Run: headless pygame with SDL's dummy video driver; simulated clock (each Clock.tick advances the game by its frame time, no real sleeping); random seed 0; keys injected as events and as key.get_pressed() state; no mouse input.
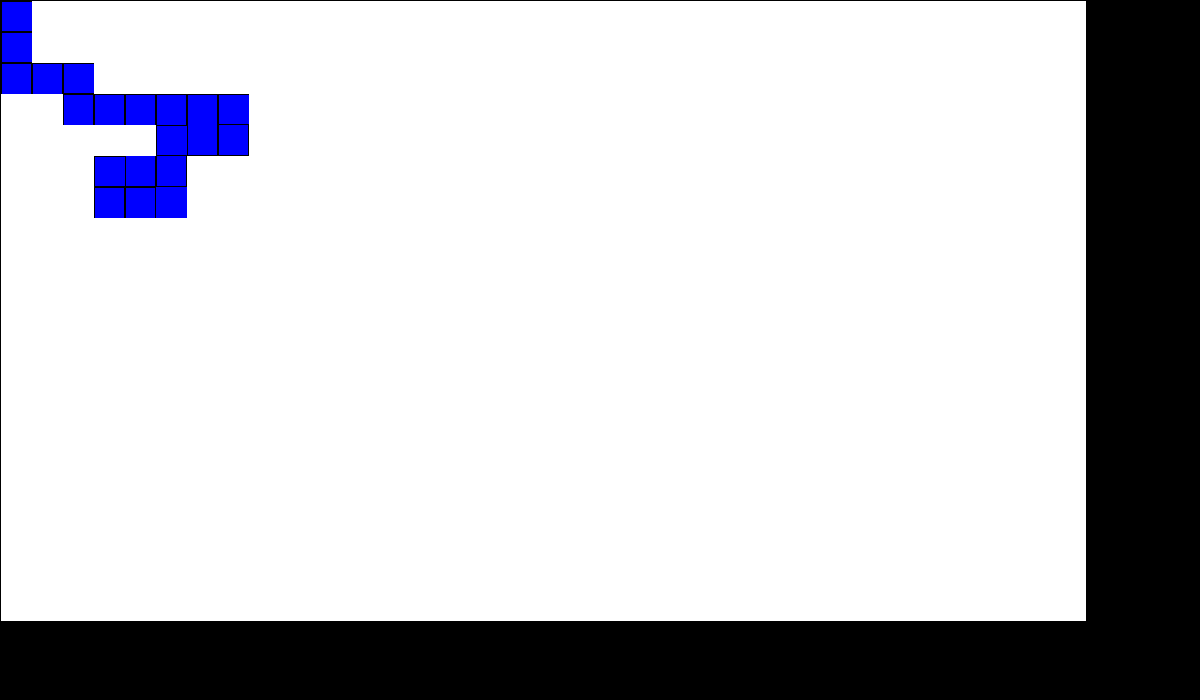
Frame 1 of 4 · flips 1–60 · no input
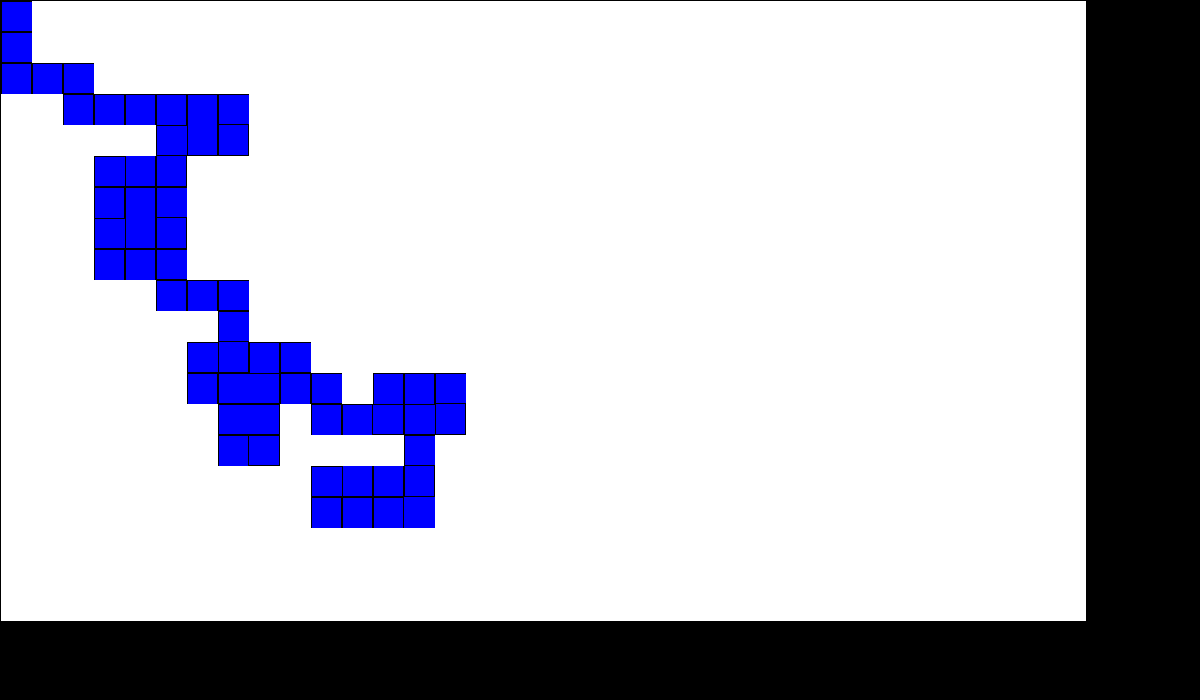
Frame 2 of 4 · flips 61–180 · tapped SPACE, RETURN · held RIGHT (→), D
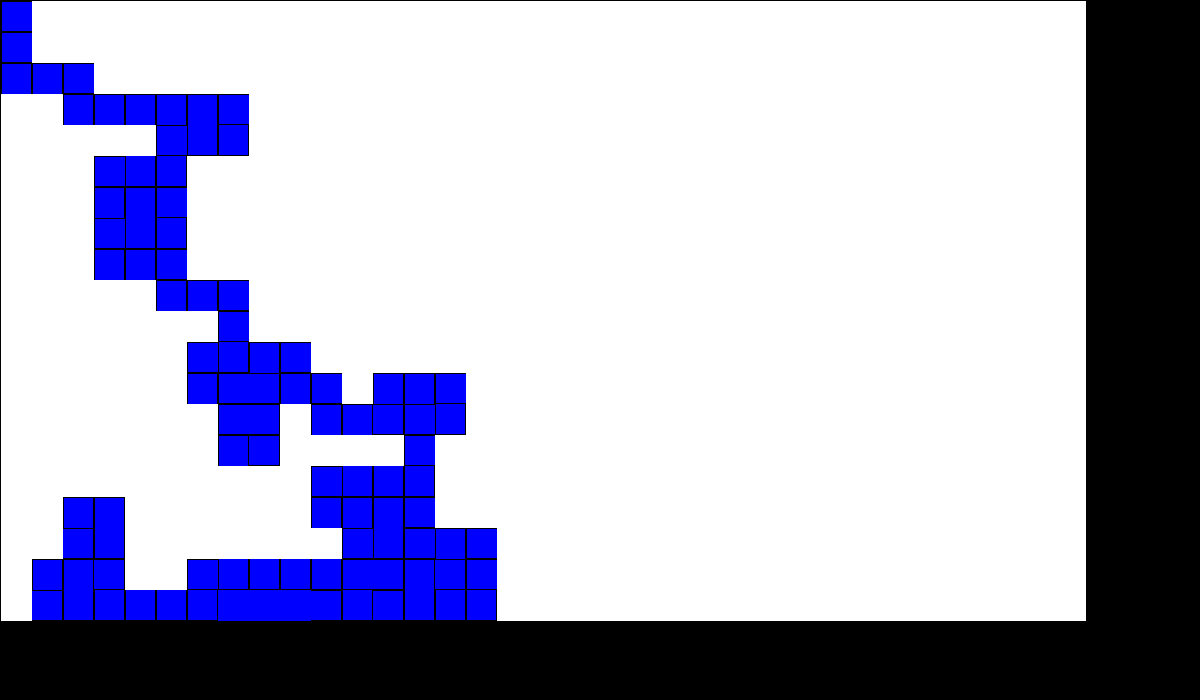
Frame 3 of 4 · flips 181–300 · held DOWN (↓), S
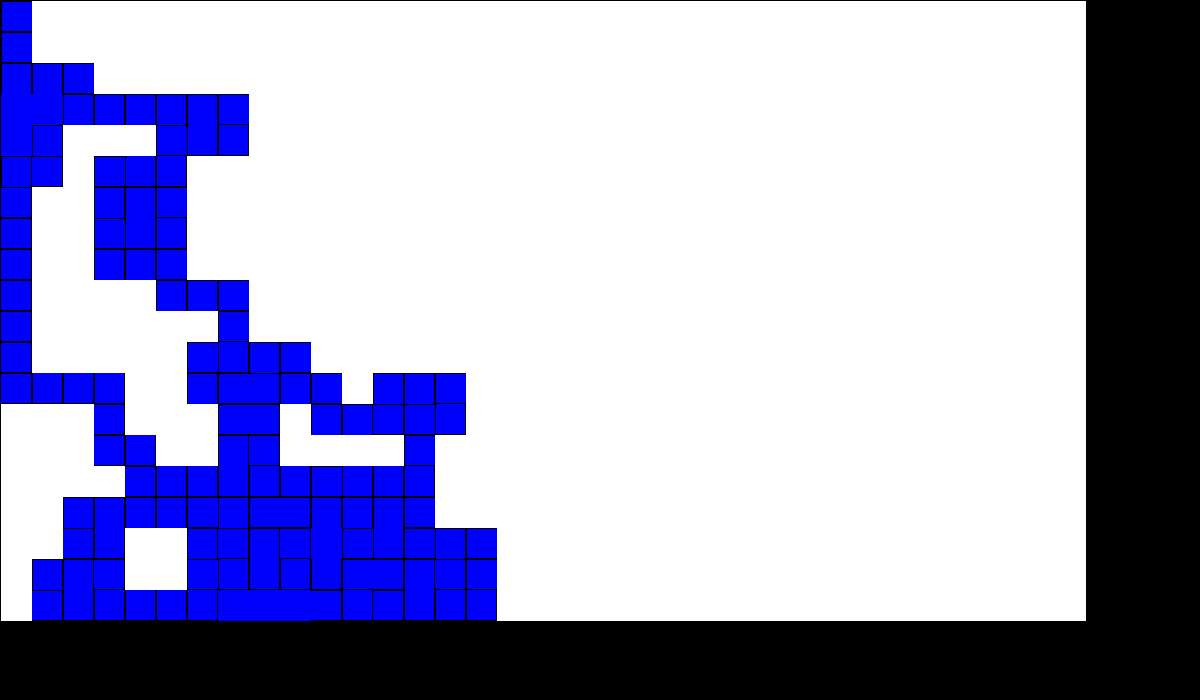
Frame 4 of 4 · flips 301–420 · held LEFT (←), A, UP (↑), W

The pygame program that drew these frames:

import random
import pygame
import time

pygame.init()

WHITE = (255,255,255)
GREY = (20,20,20)
BLACK = (0,0,0)
PURPLE = (100,0,100)
RED = (255,0,0)
BLUE = (0, 0, 255)

size = (1200,700)
screen = pygame.display.set_mode(size)

pygame.display.set_caption("Maze Generator")

done = False
clock = pygame.time.Clock()

width = 25
cols = int(size[0] / width)
rows = int(size[1] / width)

# This sets the WIDTH and HEIGHT of each grid location
WIDTH = 30
HEIGHT = 30
# This sets the margin between each cell
MARGIN = 1

ROWS = 20
COLUMNS = 35

# Draw the grid
for row in range(ROWS):
    for column in range(COLUMNS):
        color = WHITE
        pygame.draw.rect(screen,
                            color,
                            [(MARGIN + WIDTH) * column + MARGIN,
                            (MARGIN + HEIGHT) * row + MARGIN,
                            WIDTH + MARGIN ,
                            HEIGHT + MARGIN ])
pygame.display.flip()
pygame.display.update()

done = False
current_cell = (0,0)
next_cell = (0,0)
visited_cells = []
next_cells = []
stack = []
walls = [True, True, True, True]
x = 0
y = 0
top = (0,0)
bottom = (0,0)
left = (0,0)
right = (0,0)
diagonal = (0,0)

while not done:

    time.sleep(0.005)
    y,x = current_cell
    visited_cells.append(current_cell)

    if y-1 >= 0:                #check top cell
        top = (y-1, x)
        if top not in visited_cells and top not in next_cells:
            next_cells.append(top)
    
    if x-1 >= 0 :              #check left cell
        left = (y, x-1)
        if left not in visited_cells and left not in next_cells:
            next_cells.append(left)
    
    if y+1 <= COLUMNS -1:        #check bottom cell  
        bottom = (y+1, x)
        if bottom not in visited_cells and bottom not in next_cells:
            next_cells.append(bottom)
    
    if x+1 <= ROWS -1:     #check right cell
        right = (y, x+1)
        if right not in visited_cells and right not in next_cells:
            next_cells.append(right)
    
    pygame.draw.rect(screen, BLUE,[(MARGIN + WIDTH) * y + MARGIN, (MARGIN + WIDTH) * x + MARGIN, WIDTH + MARGIN, HEIGHT + MARGIN])
    pygame.display.update()

    #print(next_cells)
    if len(next_cells) > 0:
        next_cell = random.choice(next_cells)
        y1,x1 = current_cell
        y2,x2 = next_cell
        x = int(x1) - int(x2)
        y = int(y1) - int(y2)
        if x == -1:
            #pygame.draw.rect(screen, BLUE,[(MARGIN + WIDTH) * y1 + MARGIN + MARGIN, (MARGIN + WIDTH) * x1 + MARGIN , WIDTH , HEIGHT ]) # current cell move right
            #TOP              
            pygame.draw.rect(screen, BLUE,[(MARGIN + WIDTH) * y1 + MARGIN, (MARGIN + WIDTH) * x1 + MARGIN, WIDTH + MARGIN, HEIGHT + MARGIN])
            pygame.draw.rect(screen,BLACK,[(MARGIN + WIDTH) * y1 + MARGIN , (MARGIN + HEIGHT) * x1 + MARGIN ,WIDTH + MARGIN , MARGIN ])
            #LEFT
            pygame.draw.rect(screen,BLACK,[(MARGIN + WIDTH) * y1 + MARGIN , (MARGIN + HEIGHT) * x1 + MARGIN ,MARGIN, HEIGHT + MARGIN])
            #BOTTOM
            pygame.draw.rect(screen,BLACK,[(MARGIN + WIDTH) * y1 + MARGIN , (MARGIN + HEIGHT) * x1 + MARGIN + WIDTH ,WIDTH + MARGIN, MARGIN])
            
            #pygame.draw.rect(screen, BLUE,[(MARGIN + WIDTH) * y2 , (MARGIN + WIDTH) * x2 + MARGIN, WIDTH, HEIGHT]) # update next cell left
            pygame.display.update()
        if x == 1:
            pygame.draw.rect(screen, BLUE,[(MARGIN + WIDTH) * y1 + MARGIN, (MARGIN + WIDTH) * x1 + MARGIN, WIDTH + MARGIN, HEIGHT + MARGIN])
            #pygame.draw.rect(screen, BLUE,[(MARGIN + WIDTH) * y1  , (MARGIN + WIDTH) * x1 + MARGIN , WIDTH , HEIGHT]) # current cell move left
            #RIGHT
            pygame.draw.rect(screen,BLACK,[(MARGIN + WIDTH) * y1  + WIDTH + MARGIN, (WIDTH + MARGIN) * x1 + MARGIN,MARGIN , HEIGHT + MARGIN])  
            #TOP              
            pygame.draw.rect(screen,BLACK,[(MARGIN + WIDTH) * y1 + MARGIN , (MARGIN + HEIGHT) * x1 + MARGIN ,WIDTH + MARGIN , MARGIN ])
            #BOTTOM
            pygame.draw.rect(screen,BLACK,[(MARGIN + WIDTH) * y1 + MARGIN , (MARGIN + HEIGHT) * x1 + MARGIN + WIDTH ,WIDTH + MARGIN, MARGIN])
            #pygame.draw.rect(screen, BLUE,[(MARGIN + WIDTH) * y2 + MARGIN + MARGIN, (MARGIN + WIDTH) * x2 + MARGIN, WIDTH, HEIGHT]) # update next cell right
            pygame.display.update()
        if y == -1:
            pygame.draw.rect(screen, BLUE,[(MARGIN + WIDTH) * y1 + MARGIN, (MARGIN + WIDTH) * x1 + MARGIN, WIDTH + MARGIN, HEIGHT + MARGIN])
            #pygame.draw.rect(screen, BLUE,[(MARGIN + WIDTH) * y1 + MARGIN , (MARGIN + WIDTH) * x1 + MARGIN + MARGIN , WIDTH , HEIGHT]) # current cell move down
            #TOP
            pygame.draw.rect(screen,BLACK,[(MARGIN + WIDTH) * y1 + MARGIN , (MARGIN + HEIGHT) * x1 + MARGIN ,WIDTH  , MARGIN ])
            #LEFT
            pygame.draw.rect(screen,BLACK,[(MARGIN + WIDTH) * y1 + MARGIN , (MARGIN + HEIGHT) * x1 + MARGIN ,MARGIN, HEIGHT + MARGIN])
            #RIGHT
            pygame.draw.rect(screen,BLACK,[(MARGIN + WIDTH) * y1  + WIDTH + MARGIN, (WIDTH + MARGIN) * x1 + MARGIN,MARGIN , HEIGHT + MARGIN])
            #pygame.draw.rect(screen, BLUE,[(MARGIN + WIDTH) * y2 + MARGIN, (MARGIN + WIDTH) * x2 , WIDTH, HEIGHT + MARGIN]) # update next cell up
            pygame.display.update()
        if y == 1:
            pygame.draw.rect(screen, BLUE,[(MARGIN + WIDTH) * y1 + MARGIN, (MARGIN + WIDTH) * x1 + MARGIN, WIDTH + MARGIN, HEIGHT + MARGIN])
            #pygame.draw.rect(screen, BLUE,[(MARGIN + WIDTH) * y1 + MARGIN , (MARGIN + WIDTH) * x1   , WIDTH  , HEIGHT]) # current cell move up
            #RIGHT
            pygame.draw.rect(screen,BLACK,[(MARGIN + WIDTH) * y1  + WIDTH + MARGIN, (WIDTH + MARGIN) * x1 + MARGIN,MARGIN , HEIGHT + MARGIN])  
            #LEFT 
            pygame.draw.rect(screen,BLACK,[(MARGIN + WIDTH) * y1 + MARGIN , (MARGIN + HEIGHT) * x1 + MARGIN ,MARGIN, HEIGHT + MARGIN])
            #BOTTOM
            pygame.draw.rect(screen,BLACK,[(MARGIN + WIDTH) * y1 + MARGIN , (MARGIN + HEIGHT) * x1 + MARGIN + WIDTH ,WIDTH + MARGIN, MARGIN])
            #pygame.draw.rect(screen, BLUE,[(MARGIN + WIDTH) * y2 + MARGIN, (MARGIN + WIDTH) * x2 + MARGIN + MARGIN, WIDTH, HEIGHT]) # update next cell down
            pygame.display.update()
        current_cell = next_cell
        y,x = current_cell
        pygame.draw.rect(screen, RED,[(MARGIN + WIDTH) * y + MARGIN, (MARGIN + WIDTH) * x + MARGIN, WIDTH, HEIGHT])
        pygame.display.update()
        stack.append(current_cell)
        next_cells.clear()
    elif len(stack) > 0:
        next_cell = stack.pop()
        y1,x1 = current_cell
        y2, x2 = next_cell
        x = int(x1) - int(x2)
        y = int(y1) - int(y2)
        # if x == -1:
        #     #pygame.draw.rect(screen, BLUE,[(MARGIN + WIDTH) * y1 + MARGIN + MARGIN, (MARGIN + WIDTH) * x1 + MARGIN , WIDTH , HEIGHT ]) # current cell move right
        #     #TOP              
        #     pygame.draw.rect(screen,BLACK,[(MARGIN + WIDTH) * y1 + MARGIN , (MARGIN + HEIGHT) * x1 + MARGIN ,WIDTH + MARGIN , MARGIN ])
        #     #LEFT
        #     pygame.draw.rect(screen,BLACK,[(MARGIN + WIDTH) * y1 + MARGIN , (MARGIN + HEIGHT) * x1 + MARGIN ,MARGIN, HEIGHT + MARGIN])
        #     #BOTTOM
        #     pygame.draw.rect(screen,BLACK,[(MARGIN + WIDTH) * y1 + MARGIN , (MARGIN + HEIGHT) * x1 + MARGIN + WIDTH ,WIDTH + MARGIN, MARGIN])
            
        #     #pygame.draw.rect(screen, BLUE,[(MARGIN + WIDTH) * y2 , (MARGIN + WIDTH) * x2 + MARGIN, WIDTH, HEIGHT]) # update next cell left
        #     pygame.display.update()
        # if x == 1:
        #     #pygame.draw.rect(screen, BLUE,[(MARGIN + WIDTH) * y1 , (MARGIN + WIDTH) * x1 + MARGIN , WIDTH , HEIGHT]) # current cell move left
        #     #RIGHT
        #     pygame.draw.rect(screen,BLACK,[(MARGIN + WIDTH) * y1  + WIDTH + MARGIN, (WIDTH + MARGIN) * x1 + MARGIN,MARGIN , HEIGHT + MARGIN])  
        #     #TOP              
        #     pygame.draw.rect(screen,BLACK,[(MARGIN + WIDTH) * y1 + MARGIN , (MARGIN + HEIGHT) * x1 + MARGIN ,WIDTH + MARGIN , MARGIN ])
        #     #BOTTOM
        #     pygame.draw.rect(screen,BLACK,[(MARGIN + WIDTH) * y1 + MARGIN , (MARGIN + HEIGHT) * x1 + MARGIN + WIDTH ,WIDTH + MARGIN, MARGIN])
        #     #pygame.draw.rect(screen, BLUE,[(MARGIN + WIDTH) * y2 + MARGIN + MARGIN, (MARGIN + WIDTH) * x2 + MARGIN, WIDTH, HEIGHT]) # update next cell right
        #     pygame.display.update()
        # if y == -1:
        #     #pygame.draw.rect(screen, BLUE,[(MARGIN + WIDTH) * y1 + MARGIN , (MARGIN + WIDTH) * x1 + MARGIN + MARGIN , WIDTH , HEIGHT]) # current cell move down
        #     #TOP
        #     pygame.draw.rect(screen,BLACK,[(MARGIN + WIDTH) * y1 + MARGIN , (MARGIN + HEIGHT) * x1 + MARGIN ,WIDTH  , MARGIN ])
        #     #LEFT
        #     pygame.draw.rect(screen,BLACK,[(MARGIN + WIDTH) * y1 + MARGIN , (MARGIN + HEIGHT) * x1 + MARGIN ,MARGIN, HEIGHT + MARGIN])
        #     #RIGHT
        #     pygame.draw.rect(screen,BLACK,[(MARGIN + WIDTH) * y1  + WIDTH + MARGIN, (WIDTH + MARGIN) * x1 + MARGIN,MARGIN , HEIGHT + MARGIN])
        #     #pygame.draw.rect(screen, BLUE,[(MARGIN + WIDTH) * y2 + MARGIN, (MARGIN + WIDTH) * x2 , WIDTH, HEIGHT + MARGIN]) # update next cell up
        #     pygame.display.update()
        # if y == 1:
        #     #pygame.draw.rect(screen, BLUE,[(MARGIN + WIDTH) * y1 + MARGIN , (MARGIN + WIDTH) * x1 , WIDTH  , HEIGHT]) # current cell move up
        #     #RIGHT
        #     pygame.draw.rect(screen,BLACK,[(MARGIN + WIDTH) * y1  + WIDTH + MARGIN, (WIDTH + MARGIN) * x1 + MARGIN,MARGIN , HEIGHT + MARGIN])  
        #     #LEFT 
        #     pygame.draw.rect(screen,BLACK,[(MARGIN + WIDTH) * y1 + MARGIN , (MARGIN + HEIGHT) * x1 + MARGIN ,MARGIN, HEIGHT + MARGIN])
        #     #BOTTOM
        #     pygame.draw.rect(screen,BLACK,[(MARGIN + WIDTH) * y1 + MARGIN , (MARGIN + HEIGHT) * x1 + MARGIN + WIDTH ,WIDTH + MARGIN, MARGIN])
        #     #pygame.draw.rect(screen, BLUE,[(MARGIN + WIDTH) * y2 + MARGIN, (MARGIN + WIDTH) * x2 + MARGIN + MARGIN, WIDTH, HEIGHT]) # update next cell down
        #     pygame.display.update()
        current_cell = next_cell
        y,x = current_cell
        pygame.draw.rect(screen, RED,[(MARGIN + WIDTH) * y2 + MARGIN, (MARGIN + WIDTH) * x2 + MARGIN, WIDTH, HEIGHT])
        pygame.display.update()

    for event in pygame.event.get():
        if event.type == pygame.QUIT:
            done = True

 # ##### pygame loop #######
running = True
while running:
    for event in pygame.event.get():
        # check for closing the window
        if event.type == pygame.QUIT:
            running = False
        elif event.type == pygame.KEYDOWN:
            if event.key == pygame.K_ESCAPE:
                running = False  
